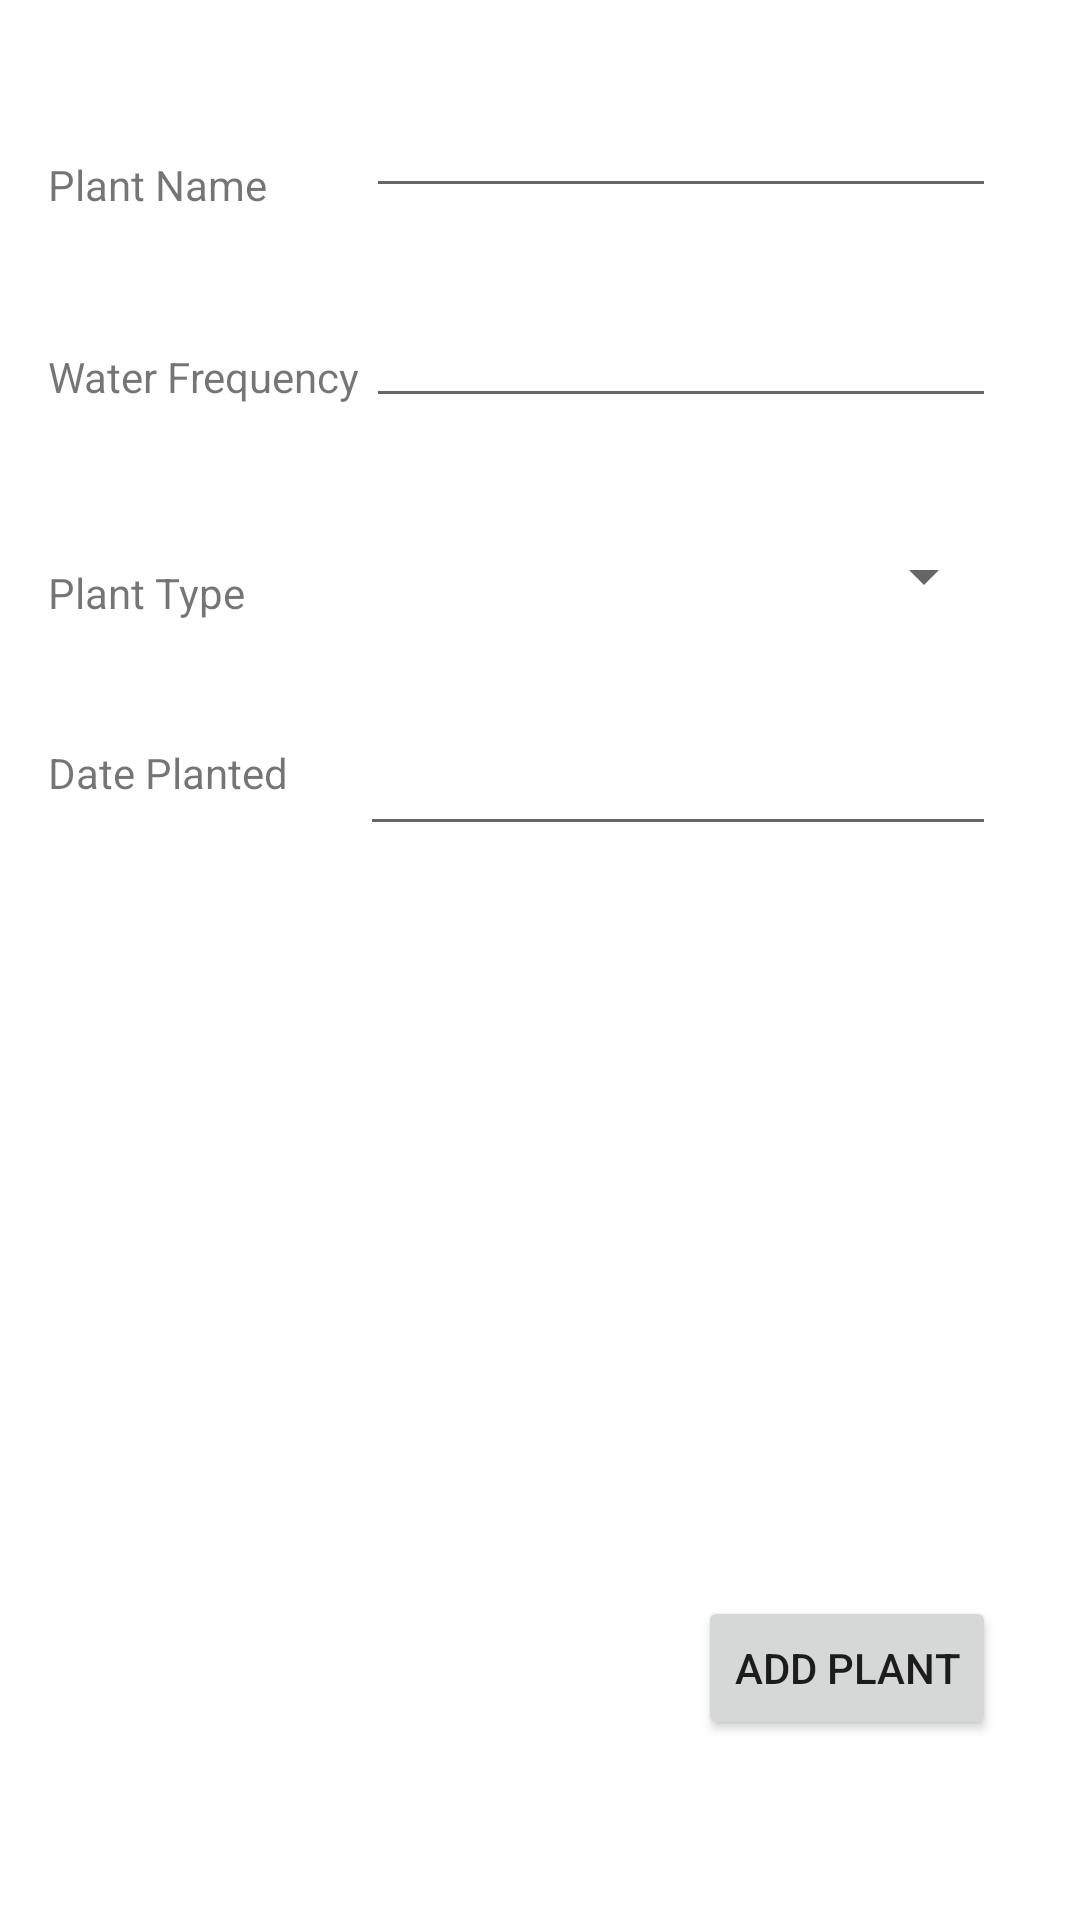

This screen was rendered from an Android layout file. Write that file and the resources it references.
<!-- AndroidManifest.xml: application theme Theme.GardeningJournal -->
<!-- res/layout/fragment_add_plants.xml -->
<?xml version="1.0" encoding="utf-8"?>
<androidx.constraintlayout.widget.ConstraintLayout xmlns:android="http://schemas.android.com/apk/res/android"
    xmlns:app="http://schemas.android.com/apk/res-auto"
    xmlns:tools="http://schemas.android.com/tools"
    android:layout_width="match_parent"
    android:layout_height="match_parent"
    tools:context=".fragments.AddPlantsFragment">

    <Button
        android:id="@+id/btnAdd"
        android:layout_width="wrap_content"
        android:layout_height="wrap_content"
        android:layout_marginEnd="28dp"
        android:layout_marginBottom="60dp"
        android:text="Add Plant"
        app:layout_constraintBottom_toBottomOf="parent"
        app:layout_constraintEnd_toEndOf="parent" />

    <EditText
        android:id="@+id/txtPlantName"
        android:layout_width="wrap_content"
        android:layout_height="wrap_content"
        android:layout_marginTop="28dp"
        android:layout_marginEnd="28dp"
        android:ems="10"
        android:inputType="text"
        app:layout_constraintEnd_toEndOf="parent"
        app:layout_constraintTop_toTopOf="parent" />

    <EditText
        android:id="@+id/txtDatePlanted"
        android:layout_width="212dp"
        android:layout_height="44dp"
        android:layout_marginTop="238dp"
        android:layout_marginEnd="28dp"
        android:ems="10"
        android:inputType="date"
        app:layout_constraintEnd_toEndOf="parent"
        app:layout_constraintTop_toTopOf="parent" />

    <TextView
        android:id="@+id/lblDate"
        android:layout_width="120dp"
        android:layout_height="wrap_content"
        android:layout_marginStart="16dp"
        android:layout_marginTop="248dp"
        android:text="Date Planted"
        app:layout_constraintStart_toStartOf="parent"
        app:layout_constraintTop_toTopOf="parent" />

    <EditText
        android:id="@+id/txtWaterFQ"
        android:layout_width="wrap_content"
        android:layout_height="wrap_content"
        android:layout_marginTop="98dp"
        android:layout_marginEnd="28dp"
        android:ems="10"
        android:inputType="number"
        app:layout_constraintEnd_toEndOf="parent"
        app:layout_constraintTop_toTopOf="parent" />

    <TextView
        android:id="@+id/lblPlantName"
        android:layout_width="120dp"
        android:layout_height="wrap_content"
        android:layout_marginStart="16dp"
        android:layout_marginTop="52dp"
        android:text="Plant Name"
        app:layout_constraintStart_toStartOf="parent"
        app:layout_constraintTop_toTopOf="parent" />

    <TextView
        android:id="@+id/lblWaterFQ"
        android:layout_width="120dp"
        android:layout_height="wrap_content"
        android:layout_marginStart="16dp"
        android:layout_marginTop="116dp"
        android:text="Water Frequency"
        app:layout_constraintStart_toStartOf="parent"
        app:layout_constraintTop_toTopOf="parent" />

    <Spinner
        android:id="@+id/spinnerPlantTypes"
        android:layout_width="211dp"
        android:layout_height="46dp"
        android:layout_marginTop="169dp"
        android:layout_marginEnd="28dp"
        app:layout_constraintEnd_toEndOf="parent"
        app:layout_constraintTop_toTopOf="parent" />

    <TextView
        android:id="@+id/lblType"
        android:layout_width="wrap_content"
        android:layout_height="wrap_content"
        android:layout_marginStart="16dp"
        android:layout_marginTop="188dp"
        android:text="Plant Type"
        app:layout_constraintStart_toStartOf="parent"
        app:layout_constraintTop_toTopOf="parent" />

</androidx.constraintlayout.widget.ConstraintLayout>
<!-- resources referenced by this layout -->
<resources>
  <style name="Theme.GardeningJournal" parent="Theme.MaterialComponents.DayNight.DarkActionBar">
          
          <item name="colorPrimary">@color/purple_500</item>
          <item name="colorPrimaryVariant">@color/purple_700</item>
          <item name="colorOnPrimary">@color/white</item>
          
          <item name="colorSecondary">@color/teal_200</item>
          <item name="colorSecondaryVariant">@color/teal_700</item>
          <item name="colorOnSecondary">@color/black</item>
          
          <item name="android:statusBarColor">?attr/colorPrimaryVariant</item>
          
      </style>
  <!-- not gathered from this repository: default colours our renderer supplied (Android Studio template values) -->
  <color name="purple_500">#FF6200EE</color>
  <color name="purple_700">#FF3700B3</color>
  <color name="teal_200">#FF03DAC5</color>
  <color name="teal_700">#FF018786</color>
  <color name="black">#FF000000</color>
  <color name="white">#FFFFFFFF</color>
</resources>
